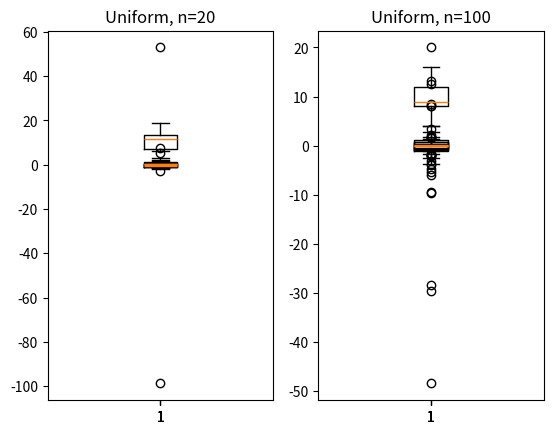

This figure's Python source:
from pylab import *
from scipy.stats import *
from numpy import random
import matplotlib.pyplot as plt

buf_size = [20,100]

print("---------------------------------------NORMAL----------------------------------------------------------")
# NORMAL
for i in range(len(buf_size)):
    x = norm.rvs(scale=1, size=buf_size[i])

    plt.subplot(1, len(buf_size), i + 1)
    plt.boxplot(x)
    plt.title('Normal, n='+ str(buf_size[i]))

    less = 0
    more = 0

    for j in range(1000):
        x = norm.rvs(scale=1, size=buf_size[i])
        x.sort()

        zp1 = x[int(buf_size[i] / 4)]
        zp3 = x[int(buf_size[i] * 3 / 4)]

        x_down = zp1 - 1.5 * (zp3-zp1)
        x_up = zp3 + 1.5 * (zp3-zp1)

        less += len(x[x < x_down]) / buf_size[i]
        more += len(x[x > x_up]) / buf_size[i]

    print(f"NORMAL, n = {buf_size[i]}")

    print(less / 1000)
    print(more / 1000)

    print(more / 1000 + less / 1000)

plt.show()


print()
print("---------------------------------------LAPLACE----------------------------------------------------------")
#   LAPLACE
for i in range(len(buf_size)):

    x = laplace.rvs(scale=sqrt(1/2), size=buf_size[i])


    plt.subplot(1, len(buf_size), i + 1)
    plt.boxplot(x)
    plt.title('Laplace, n=' + str(buf_size[i]))


    less = 0
    more = 0

    for j in range(1000):
        x = laplace.rvs(scale=sqrt(1 / 2), size=buf_size[i])
        x.sort()

        zp1 = x[int(buf_size[i] / 4)]
        zp3 = x[int(buf_size[i] * 3 / 4)]

        x_down = zp1 - 1.5 * (zp3-zp1)
        x_up = zp3 + 1.5 * (zp3-zp1)

        less += len(x[x < x_down]) / buf_size[i]
        more += len(x[x > x_up]) / buf_size[i]

    print(f"Laplace, n = {buf_size[i]}")

    print(less / 1000)
    print(more / 1000)

    print(more / 1000 + less / 1000)

plt.show()


print()
print("---------------------------------------CAUCHY----------------------------------------------------------")

#   CAUCHY

for i in range(len(buf_size)):
    x = cauchy.rvs(size=buf_size[i])


    plt.subplot(1, len(buf_size), i + 1)
    plt.boxplot(x)
    plt.title('Cauchy, n=' + str(buf_size[i]))


    less = 0
    more = 0

    for j in range(1000):
        x = cauchy.rvs(size=buf_size[i])
        x.sort()

        zp1 = x[int(buf_size[i] / 4)]
        zp3 = x[int(buf_size[i] * 3 / 4)]

        x_down = zp1 - 1.5 * (zp3-zp1)
        x_up = zp3 + 1.5 * (zp3-zp1)

        less += len(x[x < x_down]) / buf_size[i]
        more += len(x[x > x_up]) / buf_size[i]

    print(f"Cauchy, n = {buf_size[i]}")

    print(less / 1000)
    print(more / 1000)

    print(more / 1000 + less / 1000)

plt.show()


print()
print("---------------------------------------POISSION----------------------------------------------------------")

#   POISSION

for i in range(len(buf_size)):
    x = poisson.rvs(10, size=buf_size[i])

    plt.subplot(1, len(buf_size), i + 1)
    plt.boxplot(x)
    plt.title('Poisson, n=' + str(buf_size[i]))


    less = 0
    more = 0

    for j in range(1000):
        x = poisson.rvs(10, size=buf_size[i])
        x.sort()

        zp1 = x[int(buf_size[i] / 4)]
        zp3 = x[int(buf_size[i] * 3 / 4)]

        x_down = zp1 - 1.5 * (zp3-zp1)
        x_up = zp3 + 1.5 * (zp3-zp1)

        less += len(x[x < x_down]) / buf_size[i]
        more += len(x[x > x_up]) / buf_size[i]

    print(f"poission, n = {buf_size[i]}")

    print(less / 1000)
    print(more / 1000)

    print(more / 1000 + less / 1000)

plt.show()


print()
print("---------------------------------------UNIFORM----------------------------------------------------------")


#   UNIFORM
for i in range(len(buf_size)):
    x = random.uniform(-sqrt(3), sqrt(3), buf_size[i])


    plt.subplot(1, len(buf_size), i + 1)
    plt.boxplot(x)
    plt.title('Uniform, n=' + str(buf_size[i]))


    less = 0
    more = 0

    for j in range(1000):
        x = random.uniform(-sqrt(3), sqrt(3), buf_size[i])
        x.sort()

        zp1 = x[int(buf_size[i] / 4)]
        zp3 = x[int(buf_size[i] * 3 / 4)]

        x_down = zp1 - 1.5 * (zp3-zp1)
        x_up = zp3 + 1.5 * (zp3-zp1)

        less += len(x[x < x_down]) / buf_size[i]
        more += len(x[x > x_up]) / buf_size[i]

    print(f"Uniform, n = {buf_size[i]}")

    print(less / 1000)
    print(more / 1000)

    print(more / 1000 + less / 1000)

plt.show()

